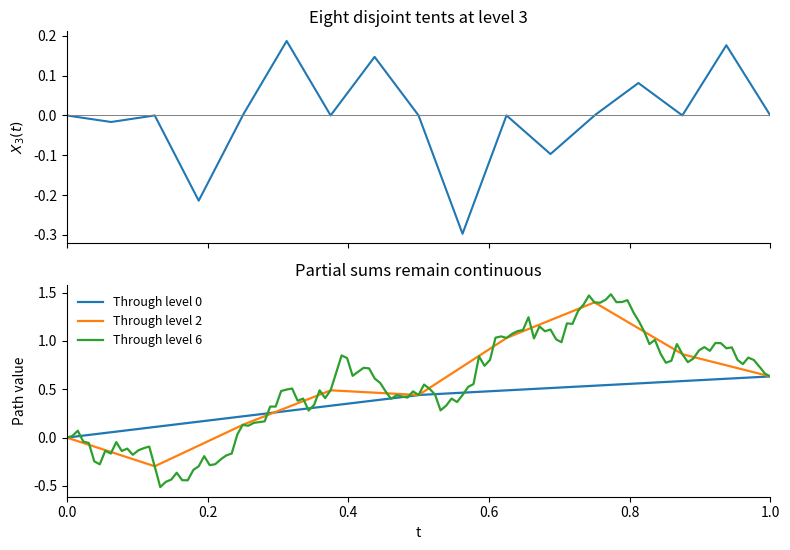

This figure's Python source:
"""Python 3.14; NumPy and Matplotlib in ../pyproject.toml. PNG output in CWD."""
import numpy as np
import matplotlib
matplotlib.use("Agg")
import matplotlib.pyplot as plt
rng=np.random.default_rng(2009101)
t=np.linspace(0,1,4097)
base=rng.normal()*t
levels=[]
for n in range(7):
 count=2**n
 heights=rng.normal(size=count)*2**(-(n+2)/2)
 local=t*count
 indices=np.minimum(local.astype(int),count-1)
 shape=1-np.abs(2*(local-indices)-1)
 levels.append(heights[indices]*shape)
fig,axs=plt.subplots(2,1,figsize=(8,5.6),sharex=True,facecolor="white")
axs[0].plot(t,levels[3],color="C0",lw=1.5)
axs[0].axhline(0,color="0.5",lw=.7)
axs[0].set(title="Eight disjoint tents at level 3",ylabel=r"$X_3(t)$")
partial=base.copy()
for n,level in enumerate(levels):
 partial+=level
 if n in (0,2,6):
  axs[1].plot(t,partial.copy(),lw=1.6,label=f"Through level {n}")
axs[1].set(title="Partial sums remain continuous",xlabel="t",ylabel="Path value",xlim=(0,1))
axs[1].legend(frameon=False,fontsize=9)
for ax in axs:ax.spines[["top","right"]].set_visible(False)
fig.tight_layout()
fig.savefig("2009-levy-tents.png",dpi=150,facecolor="white")
